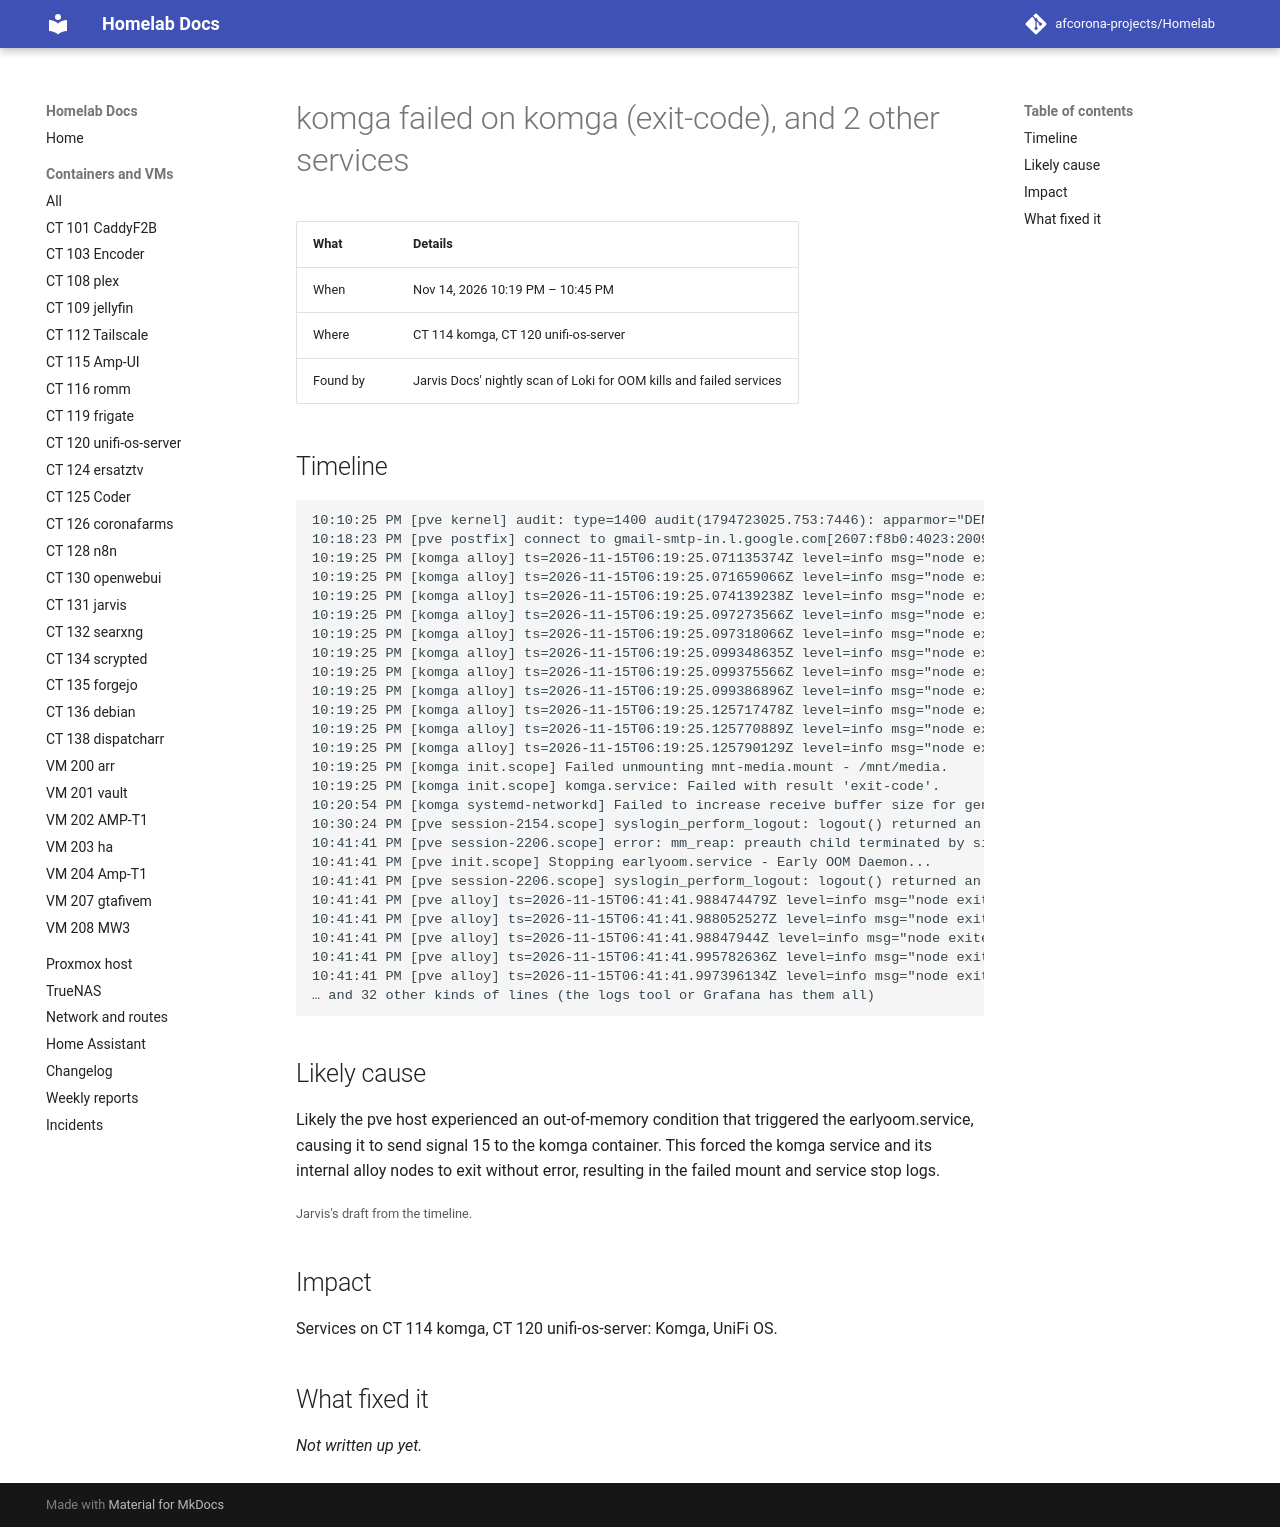

repository: afcorona-projects/Homelab · page: incidents/2026-11-14-2219-komga-failed/index.html · generator: mkdocs

# komga failed on komga (exit-code), and 2 other services

| What | Details |
|---|---|
| When | Nov 14, 2026 10:19 PM – 10:45 PM |
| Where | CT 114 komga, CT 120 unifi-os-server |
| Found by | Jarvis Docs' nightly scan of Loki for OOM kills and failed services |

## Timeline

```text
10:10:25 PM [pve kernel] audit: type=1400 audit(1794723025.753:7446): apparmor="DENIED" operation="sendmsg" class="file" namespace="root//lxc-108_<-var-lib-lxc>" profile="rsyslogd" name="/run/systemd/journal/dev-log" pid=13808 comm="systemd-jour (×88)
10:18:23 PM [pve postfix] connect to gmail-smtp-in.l.google.com[2607:f8b0:4023:2009::1b]:25: Network is unreachable (×3)
10:19:25 PM [komga alloy] ts=2026-11-15T06:19:25.071135374Z level=info msg="node exited without error" controller_id="" node=labelstore
10:19:25 PM [komga alloy] ts=2026-11-15T06:19:25.071659066Z level=info msg="node exited without error" controller_id="" node=lokipipelinev2
10:19:25 PM [komga alloy] ts=2026-11-15T06:19:25.074139238Z level=info msg="node exited without error" controller_id="" node=otel
10:19:25 PM [komga alloy] ts=2026-11-15T06:19:25.097273566Z level=info msg="node exited without error" controller_id="" node=cluster
10:19:25 PM [komga alloy] ts=2026-11-15T06:19:25.097318066Z level=info msg="node exited without error" controller_id="" node=ui
10:19:25 PM [komga alloy] ts=2026-11-15T06:19:25.099348635Z level=info msg="node exited without error" controller_id="" node=http
10:19:25 PM [komga alloy] ts=2026-11-15T06:19:25.099375566Z level=info msg="node exited without error" controller_id="" node=remotecfg
10:19:25 PM [komga alloy] ts=2026-11-15T06:19:25.099386896Z level=info msg="node exited without error" controller_id="" node=livedebugging
10:19:25 PM [komga alloy] ts=2026-11-15T06:19:25.125717478Z level=info msg="node exited without error" controller_id="" node=loki.source.journal.system
10:19:25 PM [komga alloy] ts=2026-11-15T06:19:25.125770889Z level=info msg="node exited without error" controller_id="" node=loki.write.loki
10:19:25 PM [komga alloy] ts=2026-11-15T06:19:25.125790129Z level=info msg="node exited without error" controller_id="" node=loki.relabel.journal
10:19:25 PM [komga init.scope] Failed unmounting mnt-media.mount - /mnt/media.
10:19:25 PM [komga init.scope] komga.service: Failed with result 'exit-code'.
10:20:54 PM [komga systemd-networkd] Failed to increase receive buffer size for general netlink socket, ignoring: Operation not permitted
10:30:24 PM [pve session-2154.scope] syslogin_perform_logout: logout() returned an error
10:41:41 PM [pve session-2206.scope] error: mm_reap: preauth child terminated by signal 15
10:41:41 PM [pve init.scope] Stopping earlyoom.service - Early OOM Daemon...
10:41:41 PM [pve session-2206.scope] syslogin_perform_logout: logout() returned an error
10:41:41 PM [pve alloy] ts=2026-11-15T06:41:41.988474479Z level=info msg="node exited without error" controller_id="" node=ui
10:41:41 PM [pve alloy] ts=2026-11-15T06:41:41.988052527Z level=info msg="node exited without error" controller_id="" node=labelstore
10:41:41 PM [pve alloy] ts=2026-11-15T06:41:41.98847944Z level=info msg="node exited without error" controller_id="" node=otel
10:41:41 PM [pve alloy] ts=2026-11-15T06:41:41.995782636Z level=info msg="node exited without error" controller_id="" node=cluster
10:41:41 PM [pve alloy] ts=2026-11-15T06:41:41.997396134Z level=info msg="node exited without error" controller_id="" node=http
… and 32 other kinds of lines (the logs tool or Grafana has them all)
```

## Likely cause

Likely the pve host experienced an out-of-memory condition that triggered the earlyoom.service, causing it to send signal 15 to the komga container. This forced the komga service and its internal alloy nodes to exit without error, resulting in the failed mount and service stop logs.

<small>Jarvis's draft from the timeline.</small>

## Impact

Services on CT 114 komga, CT 120 unifi-os-server: Komga, UniFi OS.

## What fixed it

_Not written up yet._
